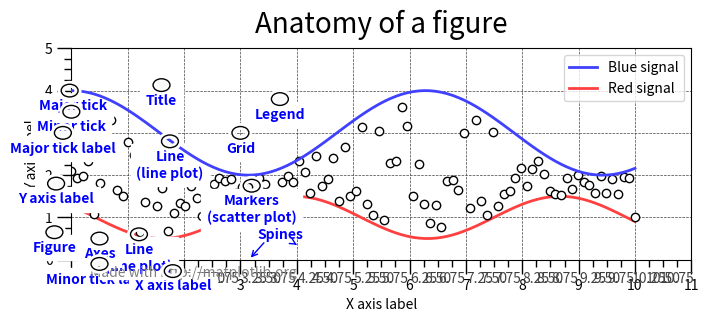

This chart was generated by the following Python code:
import numpy as np
import matplotlib.pyplot as plt
from matplotlib.ticker import AutoMinorLocator, MultipleLocator, FuncFormatter


np.random.seed(19680801)

X = np.linspace(0, 10, 100)
Y1 = 3 + np.cos(X)
Y2 = 1 + np.cos(1 + X / 0.75) / 2
Y3 = np.random.uniform(Y1, Y2, len(X))

fig = plt.figure(figsize=(8, 6))
ax = fig.add_subplot(1, 1, 1, aspect=0.75)


def minor_tick(x, pos):
    if not x % 1.0:
        return ""
    return "%.2f" % x


ax.xaxis.set_major_locator(MultipleLocator(1.000))
ax.xaxis.set_minor_locator(AutoMinorLocator(4))
ax.yaxis.set_major_locator(MultipleLocator(1.000))
ax.yaxis.set_minor_locator(AutoMinorLocator(4))
ax.xaxis.set_minor_formatter(FuncFormatter(minor_tick))

ax.set_xlim(0, 11)
ax.set_ylim(0, 5)

ax.tick_params(which='major', width=1.0)
ax.tick_params(which='major', length=10)
ax.tick_params(which='minor', width=1.0, labelsize=10)
ax.tick_params(which='minor', length=5, labelsize=10, labelcolor='0.25')

ax.grid(linestyle="--", linewidth=0.5, color='.25', zorder=-10)

ax.plot(X, Y1, c=(0.25, 0.25, 1.00), lw=2, label="Blue signal", zorder=10)
ax.plot(X, Y2, c=(1.00, 0.25, 0.25), lw=2, label="Red signal")
ax.plot(X, Y3, linewidth=0,
        marker='o', markerfacecolor='w', markeredgecolor='k')

ax.set_title("Anatomy of a figure", fontsize=20, verticalalignment='bottom')
ax.set_xlabel("X axis label")
ax.set_ylabel("Y axis label")

ax.legend()


def circle(x, y, radius=0.15):
    from matplotlib.patches import Circle
    from matplotlib.patheffects import withStroke
    circle = Circle((x, y), radius, clip_on=False, zorder=10, linewidth=1,
                    edgecolor='black', facecolor=(0, 0, 0, .0125),
                    path_effects=[withStroke(linewidth=5, foreground='w')])
    ax.add_artist(circle)


def text(x, y, text):
    ax.text(x, y, text, backgroundcolor="white",
            ha='center', va='top', weight='bold', color='blue')


# Minor tick
circle(0.50, -0.10)
text(0.50, -0.32, "Minor tick label")

# Major tick
circle(-0.03, 4.00)
text(0.03, 3.80, "Major tick")

# Minor tick
circle(0.00, 3.50)
text(0.00, 3.30, "Minor tick")

# Major tick label
circle(-0.15, 3.00)
text(-0.15, 2.80, "Major tick label")

# X Label
circle(1.80, -0.27)
text(1.80, -0.45, "X axis label")

# Y Label
circle(-0.27, 1.80)
text(-0.27, 1.6, "Y axis label")

# Title
circle(1.60, 4.13)
text(1.60, 3.93, "Title")

# Blue plot
circle(1.75, 2.80)
text(1.75, 2.60, "Line\n(line plot)")

# Red plot
circle(1.20, 0.60)
text(1.20, 0.40, "Line\n(line plot)")

# Scatter plot
circle(3.20, 1.75)
text(3.20, 1.55, "Markers\n(scatter plot)")

# Grid
circle(3.00, 3.00)
text(3.00, 2.80, "Grid")

# Legend
circle(3.70, 3.80)
text(3.70, 3.60, "Legend")

# Axes
circle(0.5, 0.5)
text(0.5, 0.3, "Axes")

# Figure
circle(-0.3, 0.65)
text(-0.3, 0.45, "Figure")

color = 'blue'
ax.annotate('Spines', xy=(4.0, 0.35), xycoords='data',
            xytext=(3.3, 0.5), textcoords='data',
            weight='bold', color=color,
            arrowprops=dict(arrowstyle='->',
                            connectionstyle="arc3",
                            color=color))

ax.annotate('', xy=(3.15, 0.0), xycoords='data',
            xytext=(3.45, 0.45), textcoords='data',
            weight='bold', color=color,
            arrowprops=dict(arrowstyle='->',
                            connectionstyle="arc3",
                            color=color))

ax.text(4.0, -0.4, "Made with http://matplotlib.org",
        fontsize=10, ha="right", color='.5')

plt.show()
